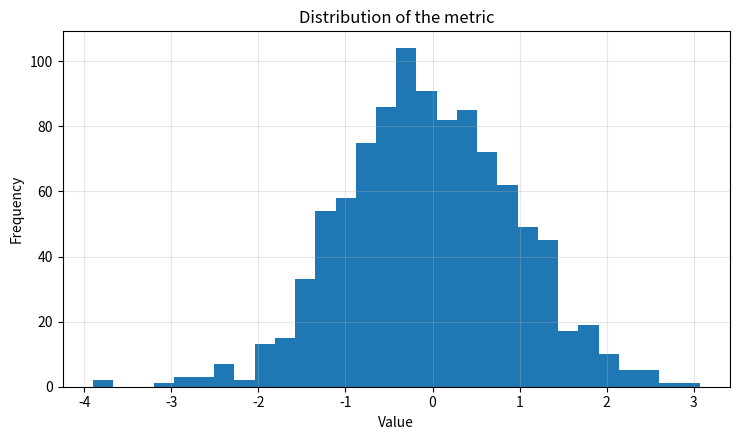

Recreate this plot in Python.

import matplotlib.pyplot as plt
import numpy as np

rng = np.random.default_rng(0)
data = rng.normal(0, 1, size=1000)

fig, ax = plt.subplots(figsize=(7.5, 4.5))
ax.hist(data, bins=30)

ax.set_title("Distribution of the metric")
ax.set_xlabel("Value")
ax.set_ylabel("Frequency")
ax.grid(True, alpha=0.3)

plt.tight_layout()
plt.show()
